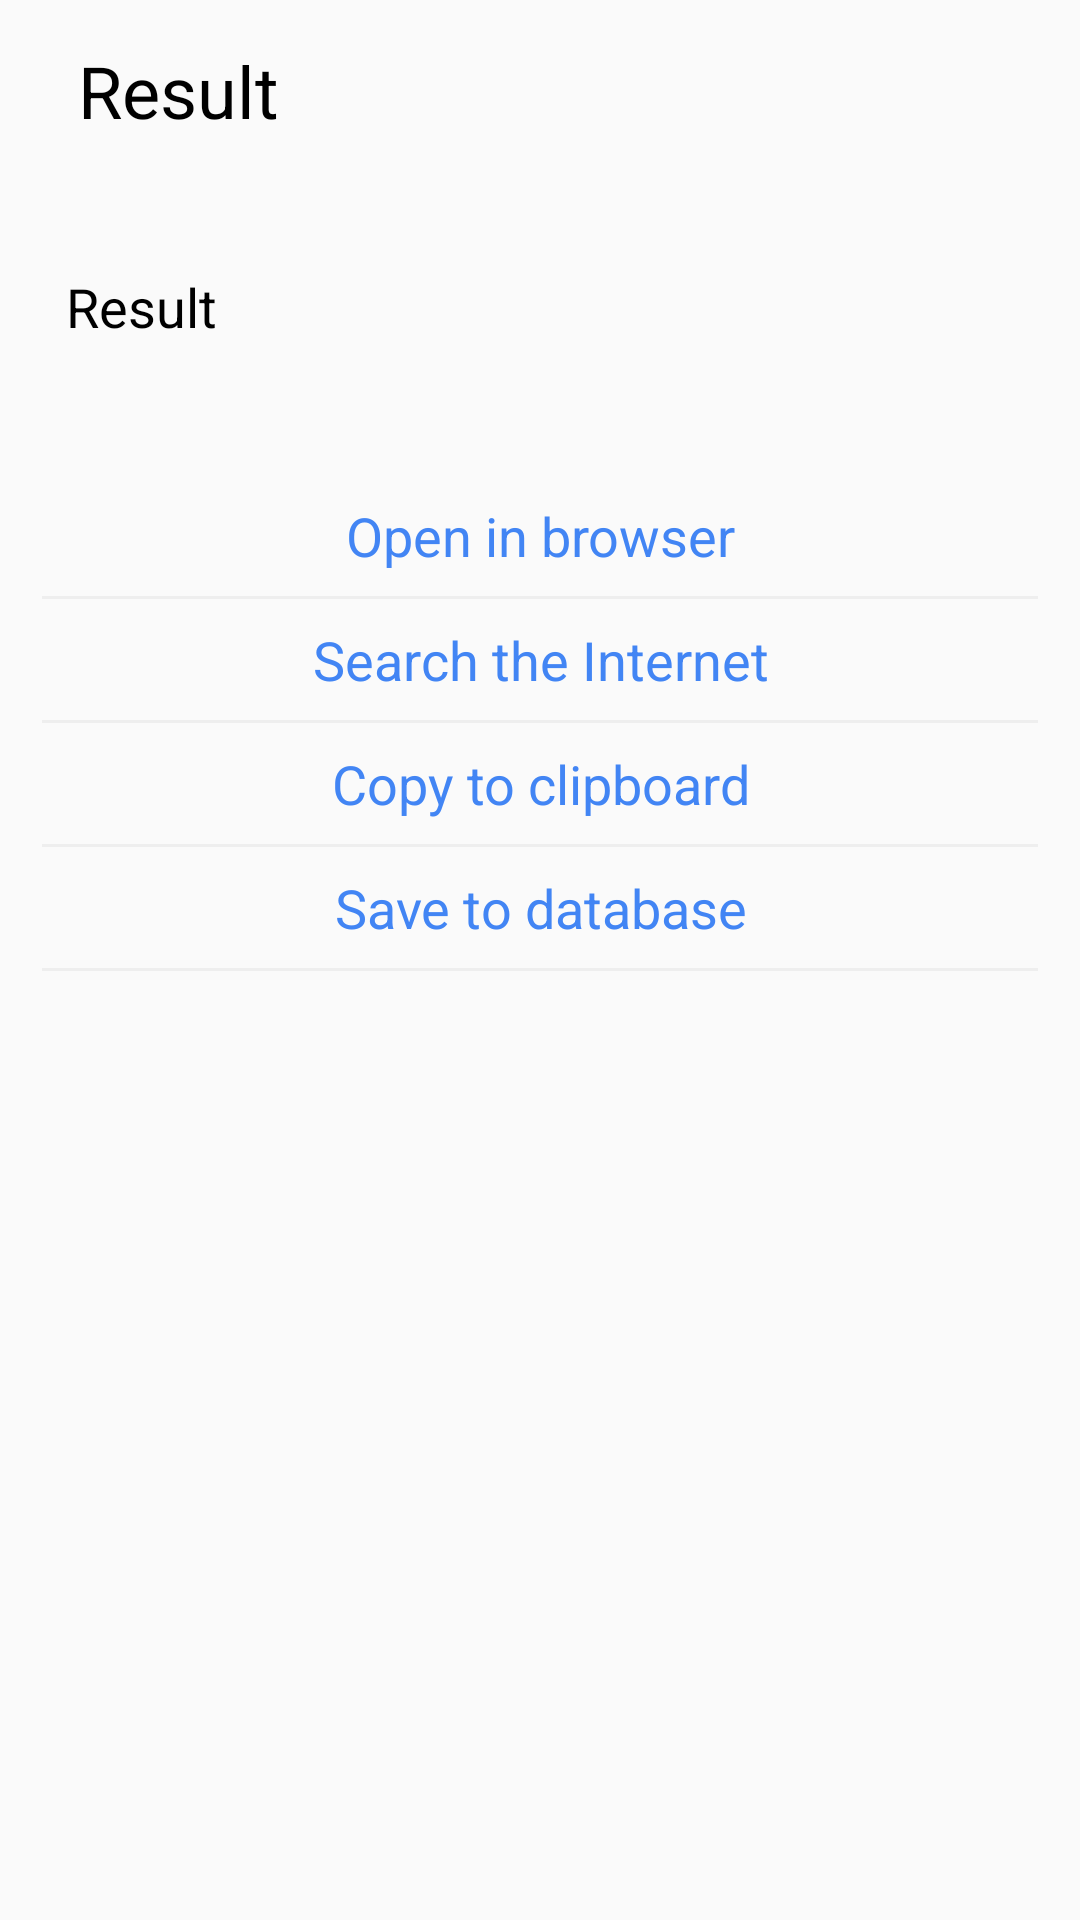

Reconstruct the res/layout file that produces this screen, plus the resources it refers to.
<!-- AndroidManifest.xml: application theme AppTheme -->
<!-- res/layout/dialog_result.xml -->
<?xml version="1.0" encoding="utf-8"?>
<LinearLayout xmlns:android="http://schemas.android.com/apk/res/android"
    android:layout_width="match_parent"
    android:layout_height="match_parent"
    android:orientation="vertical"
    android:padding="14dp">

    <TextView
        android:id="@+id/label"
        android:layout_width="wrap_content"
        android:layout_height="wrap_content"
        android:layout_marginLeft="12dp"
        android:layout_marginRight="12dp"
        android:text="@string/qr_dialog_label"
        android:textColor="@color/dialog_text_color"
        android:textSize="24sp" />

    <ScrollView
        android:layout_width="match_parent"
        android:layout_height="80dp"
        android:layout_marginTop="16dp"
        android:layout_marginBottom="16dp">

        <LinearLayout
            android:layout_width="match_parent"
            android:layout_height="wrap_content"
            android:orientation="vertical"
            android:layout_gravity="center">

            <TextView
                android:layout_gravity="center"
                android:layout_margin="8dp"
                android:id="@+id/result_tv"
                android:gravity="left"
                android:layout_width="match_parent"
                android:layout_height="wrap_content"
                android:layout_marginBottom="4dp"
                android:layout_marginLeft="12dp"
                android:layout_marginRight="12dp"
                android:text="@string/qr_dialog_label"
                android:textColor="@color/dialog_text_color"
                android:textSize="18sp" />

        </LinearLayout>

    </ScrollView>

    <TextView
        android:layout_margin="8dp"
        android:gravity="center"
        android:id="@+id/open_browser_tv"
        android:layout_width="match_parent"
        android:layout_height="wrap_content"
        android:text="@string/qr_dialog_open_browser"
        android:layout_marginBottom="4dp"
        android:layout_marginLeft="12dp"
        android:layout_marginRight="12dp"
        android:textColor="@color/dialog_text_link_color"
        android:textSize="18sp"/>

    <include layout="@layout/item_line" />

    <TextView
        android:layout_margin="8dp"
        android:gravity="center"
        android:id="@+id/search_browser_tv"
        android:layout_width="match_parent"
        android:layout_height="wrap_content"
        android:text="@string/qr_dialog_search"
        android:layout_marginBottom="4dp"
        android:layout_marginLeft="12dp"
        android:layout_marginRight="12dp"
        android:textColor="@color/dialog_text_link_color"
        android:textSize="18sp"/>

    <include layout="@layout/item_line" />

    <TextView
        android:layout_margin="8dp"
        android:gravity="center"
        android:id="@+id/copy_clipboard_tv"
        android:layout_width="match_parent"
        android:layout_height="wrap_content"
        android:text="@string/qr_dialog_copy_clipboard"
        android:layout_marginBottom="4dp"
        android:layout_marginLeft="12dp"
        android:layout_marginRight="12dp"
        android:textColor="@color/dialog_text_link_color"
        android:textSize="18sp"/>

    <include layout="@layout/item_line" />

    <TextView
        android:layout_margin="8dp"
        android:gravity="center"
        android:id="@+id/save_code_db_tv"
        android:layout_width="match_parent"
        android:layout_height="wrap_content"
        android:text="@string/qr_dialog_save"
        android:layout_marginBottom="4dp"
        android:layout_marginLeft="12dp"
        android:layout_marginRight="12dp"
        android:textColor="@color/dialog_text_link_color"
        android:textSize="18sp"/>

    <include layout="@layout/item_line" />



</LinearLayout>
<!-- res/layout/item_line.xml (included above) -->
<?xml version="1.0" encoding="utf-8"?>
<LinearLayout xmlns:android="http://schemas.android.com/apk/res/android"
    xmlns:app="http://schemas.android.com/apk/res-auto"
    android:layout_width="match_parent"
    android:layout_height="wrap_content"
    android:orientation="vertical">

    <LinearLayout
        android:layout_width="match_parent"
        android:layout_height="1dp"
        android:background="@color/demarcation_line" />

</LinearLayout>
<!-- resources referenced by this layout -->
<resources>
  <color name="demarcation_line">#eeeeee</color>
  <color name="dialog_text_color">#000000</color>
  <color name="dialog_text_link_color">#4285F4</color>
  <string name="qr_dialog_copy_clipboard">Copy to clipboard</string>
  <string name="qr_dialog_label">Result</string>
  <string name="qr_dialog_open_browser">Open in browser</string>
  <string name="qr_dialog_save">Save to database</string>
  <string name="qr_dialog_search">Search the Internet</string>
  <style name="AppTheme" parent="Theme.AppCompat.Light.DarkActionBar">
          
          <item name="colorPrimary">@color/colorPrimary</item>
          <item name="colorPrimaryDark">@color/colorPrimaryDark</item>
          <item name="colorAccent">@color/colorAccent</item>
          <item name="windowActionBar">false</item>
          <item name="windowNoTitle">true</item>
      </style>
  <color name="colorPrimary">#F44336</color>
  <color name="colorPrimaryDark">#F44336</color>
  <color name="colorAccent">#F44336</color>
</resources>
